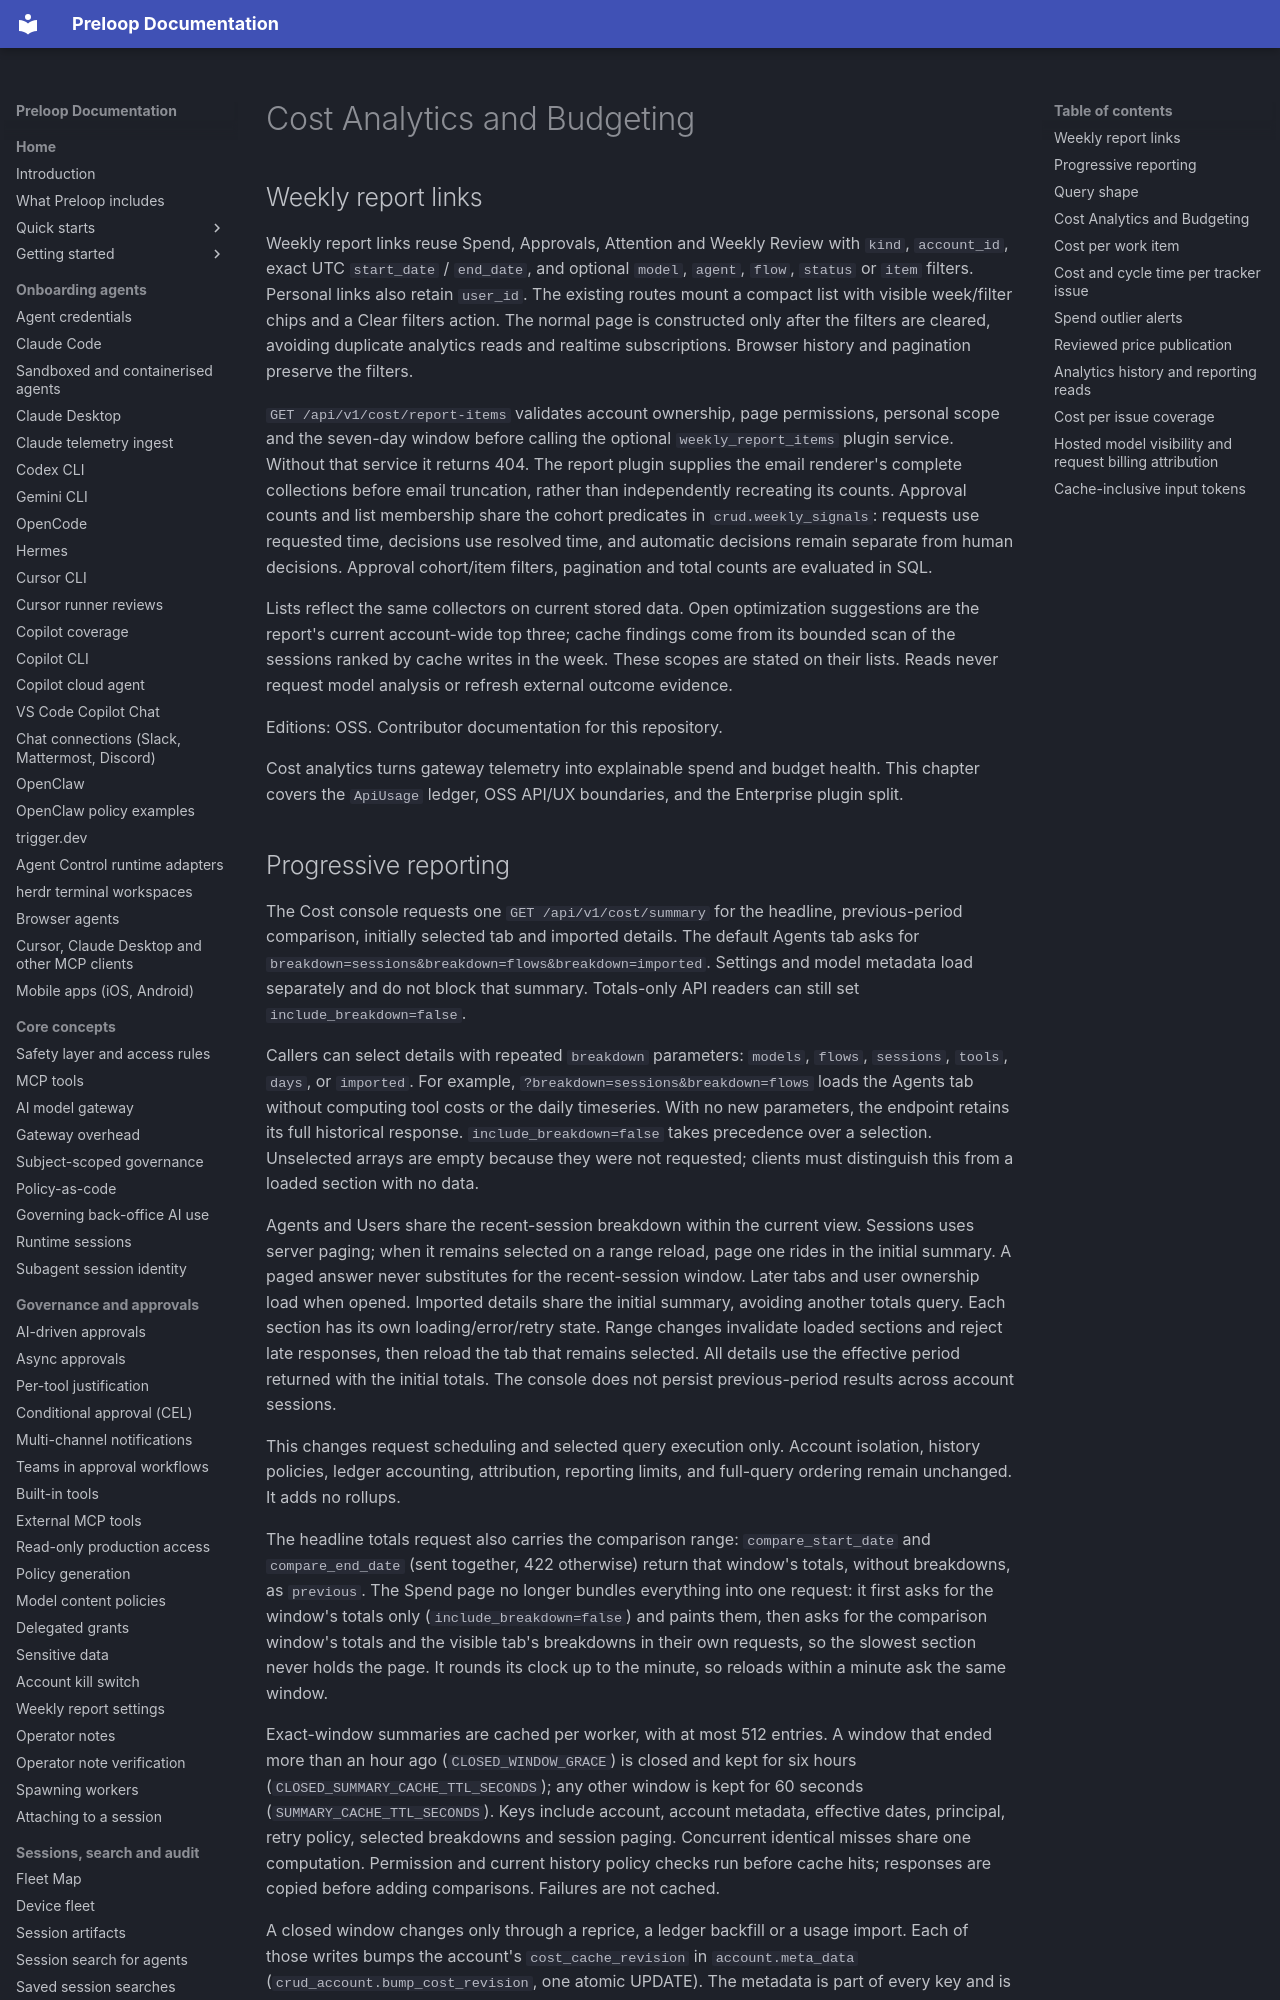

repository: preloop/preloop · page: architecture/cost/index.html · generator: mkdocs

# Cost Analytics and Budgeting

## Weekly report links

Weekly report links reuse Spend, Approvals, Attention and Weekly Review with
`kind`, `account_id`, exact UTC `start_date` / `end_date`, and optional `model`,
`agent`, `flow`, `status` or `item` filters. Personal links also retain `user_id`.
The existing routes mount a compact list with visible week/filter chips and
a Clear filters action. The normal page is constructed only after the filters
are cleared, avoiding duplicate analytics reads and realtime subscriptions.
Browser history and pagination preserve the filters.

`GET /api/v1/cost/report-items` validates account ownership, page permissions,
personal scope and the seven-day window before calling the optional
`weekly_report_items` plugin service. Without that service it returns 404.
The report plugin supplies the email renderer's complete collections before
email truncation, rather than independently recreating its counts. Approval
counts and list membership share the cohort predicates in
`crud.weekly_signals`: requests use requested time, decisions use resolved
time, and automatic decisions remain separate from human decisions. Approval
cohort/item filters, pagination and total counts are evaluated in SQL.

Lists reflect the same collectors on current stored data. Open optimization
suggestions are the report's current account-wide top three; cache findings
come from its bounded scan of the sessions ranked by cache writes in the week.
These scopes are stated on their lists. Reads never request model analysis
or refresh external outcome evidence.

Editions: OSS. Contributor documentation for this repository.

Cost analytics turns gateway telemetry into explainable spend and budget health. This chapter covers the `ApiUsage` ledger, OSS API/UX boundaries, and the Enterprise plugin split.
